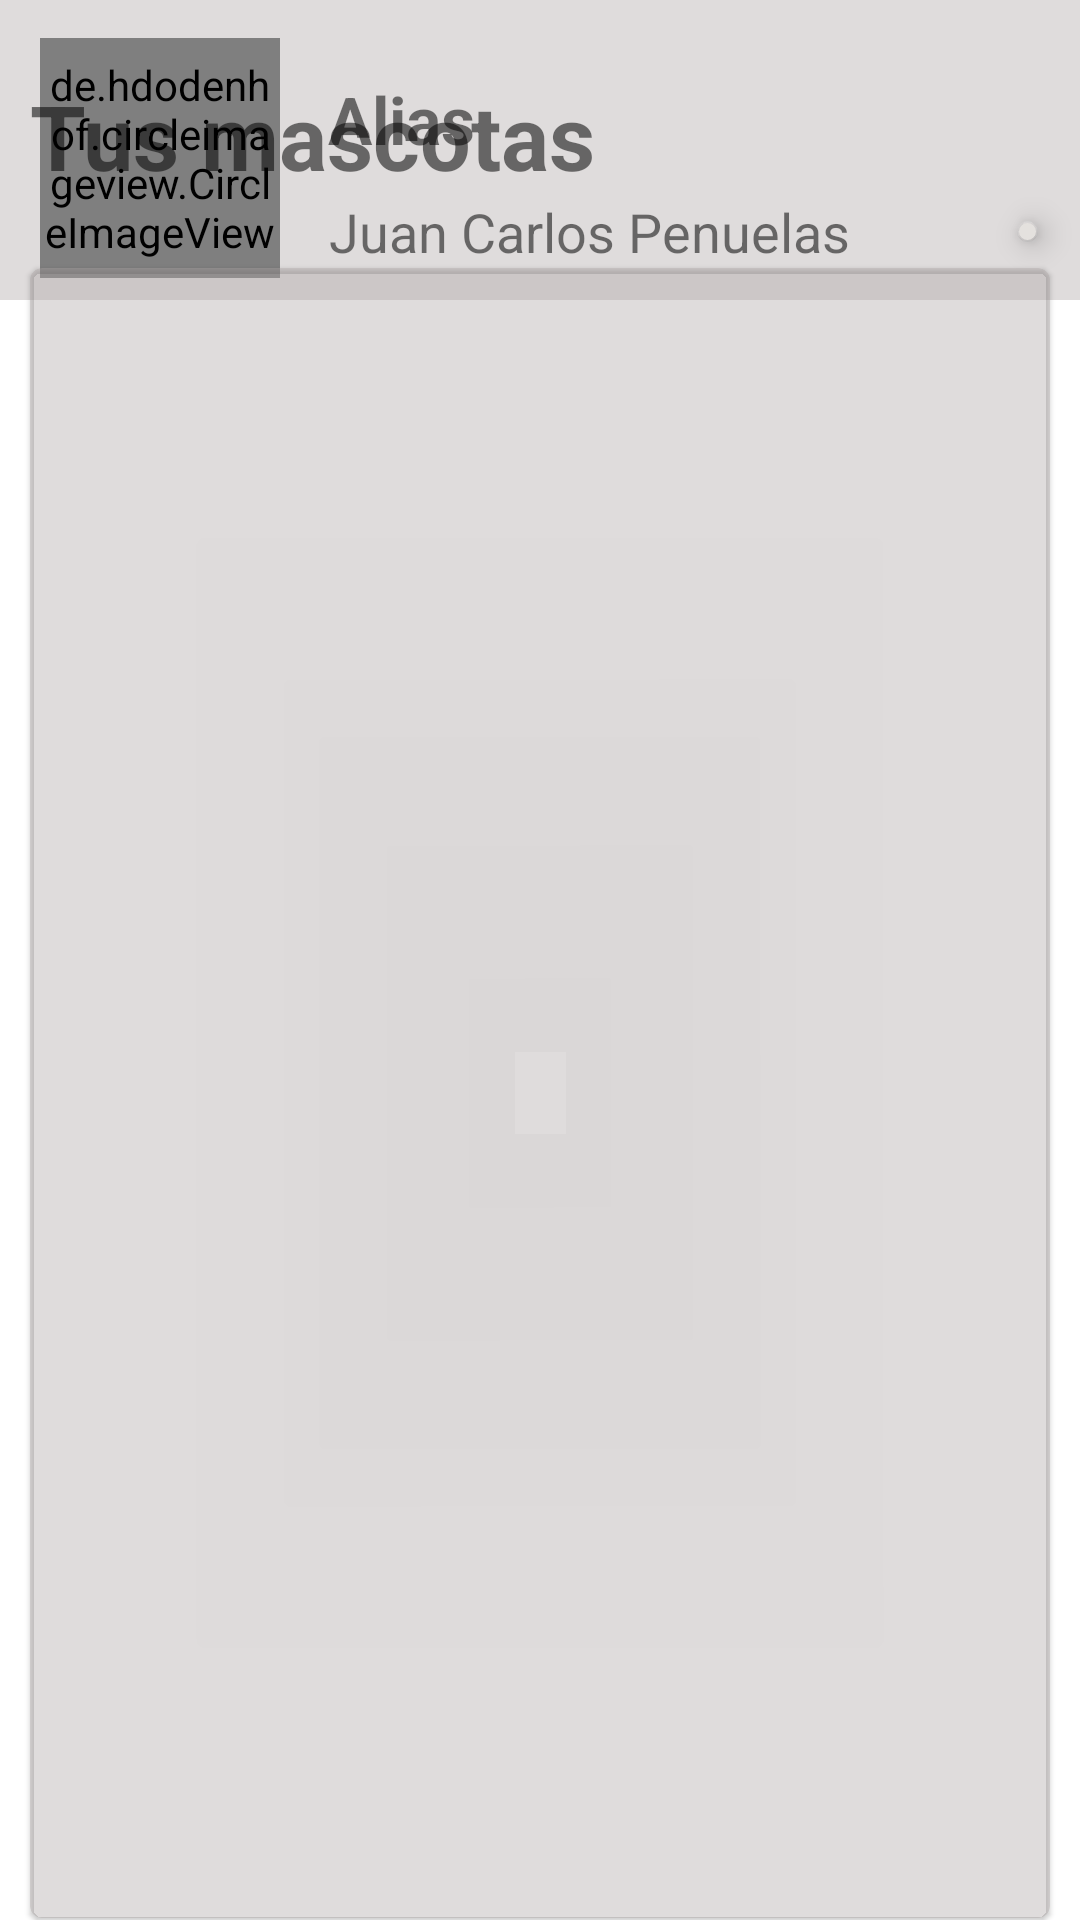

Write the Android layout XML for this screen, with the resource values it uses.
<!-- AndroidManifest.xml: application theme AppTheme -->
<!-- res/layout/fragment_new_mis_mascotas.xml -->
<?xml version="1.0" encoding="utf-8"?>
<androidx.constraintlayout.widget.ConstraintLayout xmlns:android="http://schemas.android.com/apk/res/android"
    android:id="@+id/constraint"
    xmlns:app="http://schemas.android.com/apk/res-auto"
    android:layout_width="match_parent"
    android:layout_height="match_parent"
    xmlns:tools="http://schemas.android.com/tools">

    <androidx.constraintlayout.widget.ConstraintLayout
        android:id="@+id/cabecera"
        android:layout_width="match_parent"
        android:layout_height="100dp"
        android:layout_marginBottom="550dp"
        android:background="#66AEA9A9"
        android:paddingTop="5dp"
        app:layout_constraintBottom_toBottomOf="parent"
        app:layout_constraintEnd_toEndOf="parent"
        app:layout_constraintHorizontal_bias="0.0"
        app:layout_constraintStart_toStartOf="parent"
        app:layout_constraintTop_toTopOf="parent"
        app:layout_constraintVertical_bias="0.0">

        <de.hdodenhof.circleimageview.CircleImageView
            android:id="@+id/profile_image"
            android:layout_width="80dp"
            android:layout_height="80dp"
            android:scaleType="centerCrop"
            android:src="@drawable/avatarcirc"
            app:civ_border_color="#898787"
            app:civ_border_width="2dp"
            app:layout_constraintBottom_toBottomOf="parent"
            app:layout_constraintEnd_toEndOf="parent"
            app:layout_constraintHorizontal_bias="0.048"
            app:layout_constraintStart_toStartOf="parent"
            app:layout_constraintTop_toTopOf="parent" />

        <TextView
            android:id="@+id/alias"
            android:layout_width="0dp"
            android:layout_height="28dp"
            android:layout_marginStart="16dp"
            android:layout_marginTop="8dp"
            android:layout_marginEnd="70dp"
            android:text="Alias"
            android:textSize="22sp"
            android:textStyle="bold"
            app:layout_constraintBottom_toTopOf="@+id/name"
            app:layout_constraintEnd_toEndOf="parent"
            app:layout_constraintHorizontal_bias="0.0"
            app:layout_constraintStart_toEndOf="@+id/profile_image"
            app:layout_constraintTop_toTopOf="parent" />

        <TextView
            android:id="@+id/name"
            android:layout_width="228dp"
            android:layout_height="23dp"
            android:layout_marginStart="16dp"
            android:text="Juan Carlos Penuelas"
            android:textSize="18sp"
            android:textStyle="normal"
            app:layout_constraintBottom_toBottomOf="parent"
            app:layout_constraintEnd_toEndOf="parent"
            app:layout_constraintHorizontal_bias="0.014"
            app:layout_constraintStart_toEndOf="@+id/profile_image"
            app:layout_constraintTop_toBottomOf="@+id/alias" />

    </androidx.constraintlayout.widget.ConstraintLayout>


    <androidx.coordinatorlayout.widget.CoordinatorLayout
        android:id="@+id/coordinator_layout"
        android:layout_width="0dp"
        android:layout_height="88dp"
        android:layout_marginStart="325dp"
        android:layout_marginTop="50dp"
        android:layout_marginBottom="38dp"
        app:layout_constraintBottom_toTopOf="@+id/card"
        app:layout_constraintEnd_toEndOf="parent"
        app:layout_constraintHorizontal_bias="0.0"
        app:layout_constraintStart_toStartOf="parent"
        app:layout_constraintTop_toTopOf="parent">

        

        <com.google.android.material.floatingactionbutton.FloatingActionButton
            android:id="@+id/floating_action_button"
            style="@style/Widget.MaterialComponents.FloatingActionButton"
            android:layout_width="wrap_content"
            android:layout_height="wrap_content"
            android:layout_gravity="bottom|right"
            android:layout_margin="14dp"
            android:backgroundTint="#E4E1DE"
            app:backgroundTint="#00FFFFFF"
            app:srcCompat="@mipmap/round_menu_black_24dp" />

    </androidx.coordinatorlayout.widget.CoordinatorLayout>

    <TextView
        android:id="@+id/label_lastPhotos"
        android:layout_width="wrap_content"
        android:layout_height="wrap_content"
        android:layout_marginTop="24dp"
        android:layout_marginBottom="8dp"
        android:text="@string/main_lbl_yourpets"
        android:textColorHighlight="#FFFFFF"
        android:textSize="30sp"
        android:textStyle="bold"
        app:layout_constraintBottom_toTopOf="@+id/card"
        app:layout_constraintEnd_toEndOf="parent"
        app:layout_constraintHorizontal_bias="0.059"
        app:layout_constraintStart_toStartOf="parent"
        app:layout_constraintTop_toBottomOf="@+id/cabecera" />

    <com.google.android.material.card.MaterialCardView
        android:id="@+id/card"
        android:layout_width="match_parent"
        android:layout_height="550dp"
        android:layout_marginStart="10dp"
        android:layout_marginTop="16dp"
        android:layout_marginEnd="10dp"
        android:layout_marginBottom="100dp"
        app:layout_constraintBottom_toBottomOf="parent"
        app:layout_constraintEnd_toEndOf="parent"
        app:layout_constraintStart_toStartOf="parent"
        app:layout_constraintTop_toBottomOf="@+id/label_lastPhotos">

        <androidx.constraintlayout.widget.ConstraintLayout
            android:layout_width="match_parent"
            android:layout_height="match_parent"
            tools:context="pluralsight.com.horizontalrecyclerview.MainActivity">

            <androidx.recyclerview.widget.RecyclerView
                android:id="@+id/recyclerViewMisMascotasNew"
                android:layout_width="match_parent"
                android:layout_height="match_parent"
                android:layout_marginStart="10dp"
                android:layout_marginTop="10dp"
                android:layout_marginEnd="10dp"
                android:layout_marginBottom="10dp"
                android:scrollbars="vertical"
                app:layout_constraintBottom_toBottomOf="parent"
                app:layout_constraintEnd_toEndOf="parent"
                app:layout_constraintStart_toStartOf="parent"
                app:layout_constraintTop_toTopOf="parent" />

        </androidx.constraintlayout.widget.ConstraintLayout>
    </com.google.android.material.card.MaterialCardView>

</androidx.constraintlayout.widget.ConstraintLayout>
<!-- resources referenced by this layout -->
<resources>
  <!-- drawable avatarcirc: png bitmap (drawable-v24, 20791 bytes) -->
  <string name="main_lbl_yourpets">Tus mascotas</string>
  <style name="AppTheme" parent="Theme.MaterialComponents.Light.NoActionBar">
          
          <item name="colorPrimary">@color/colorPrimary</item>
          <item name="colorPrimaryDark">@color/colorPrimaryDark</item>
          <item name="colorAccent">@color/colorAccent</item>
          <item name="fontFamily">@font/productsansregular</item>
  
          <item name="materialCardViewStyle">@style/Widget.App.CardView</item>
  
      </style>
  <color name="colorPrimary">#E1DADA</color>
  <color name="colorPrimaryDark">#272525</color>
  <color name="colorAccent">#C5C4C4</color>
  <style name="Widget.App.CardView" parent="Widget.MaterialComponents.CardView">
          <item name="materialThemeOverlay">@style/ThemeOverlay.App.Card</item>
      </style>
  <style name="ThemeOverlay.App.Card" parent="">
          <item name="colorPrimary">@color/colorCabeceraYCardsBackground</item>
          <item name="colorSurface">@color/colorCabeceraYCardsBackground</item>
          <item name="colorOnSurface">@color/colorPrimaryText</item>
      </style>
  <color name="colorCabeceraYCardsBackground">#66AEA9A9</color>
  <color name="colorPrimaryText">#000000</color>
</resources>
